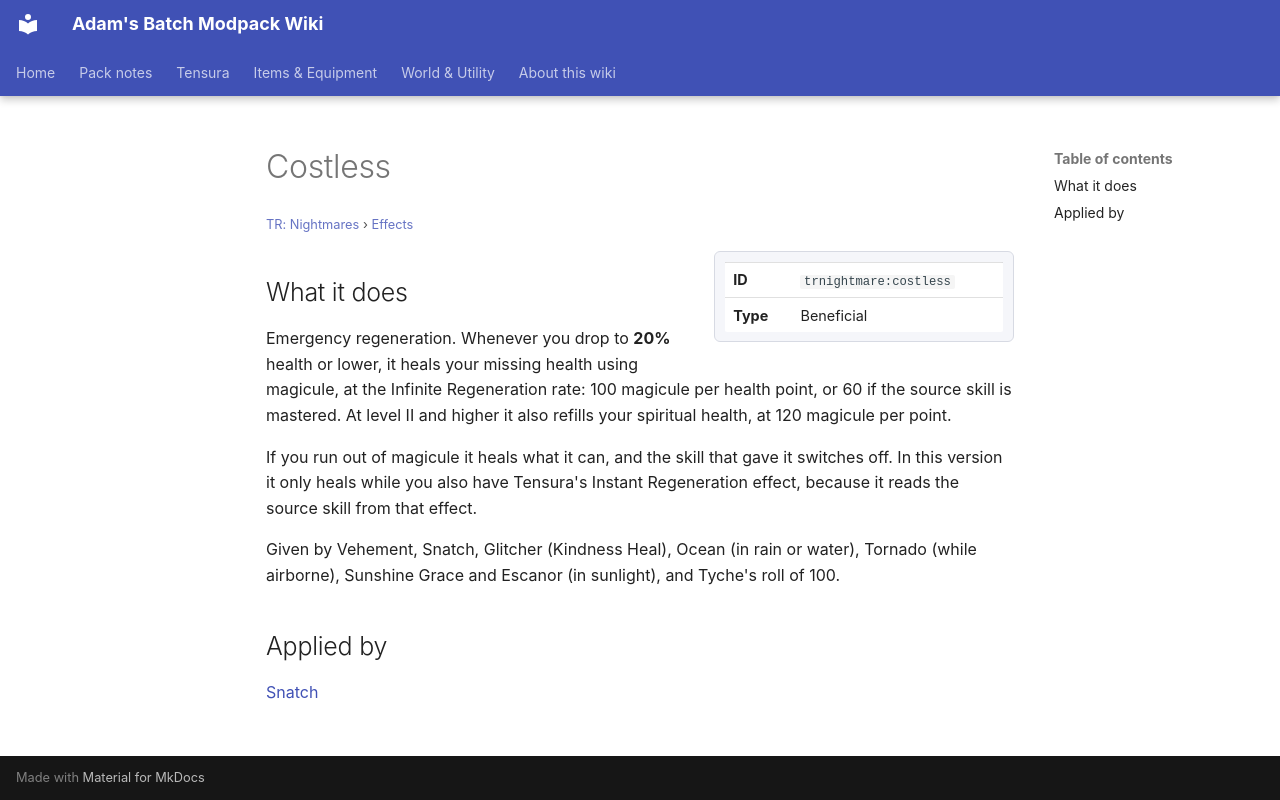

repository: Proteus-Nell/Adams-Batch-MC-Modpack-Wiki · page: tr-nightmares/effects/costless/index.html · generator: mkdocs

# Costless

<small>[TR: Nightmares](../index.md) &rsaquo; [Effects](index.md)</small>

<div class="infobox" markdown>

| | |
|---|---|
| **ID** | `trnightmare:costless` |
| **Type** | Beneficial |

</div>

## What it does

Emergency regeneration. Whenever you drop to **20%** health or lower, it heals your missing health using magicule, at the Infinite Regeneration rate: 100 magicule per health point, or 60 if the source skill is mastered. At level II and higher it also refills your spiritual health, at 120 magicule per point.

If you run out of magicule it heals what it can, and the skill that gave it switches off. In this version it only heals while you also have Tensura's Instant Regeneration effect, because it reads the source skill from that effect.

Given by Vehement, Snatch, Glitcher (Kindness Heal), Ocean (in rain or water), Tornado (while airborne), Sunshine Grace and Escanor (in sunlight), and Tyche's roll of 100.

## Applied by

[Snatch](../abilities/unique-skills/snatch.md)
